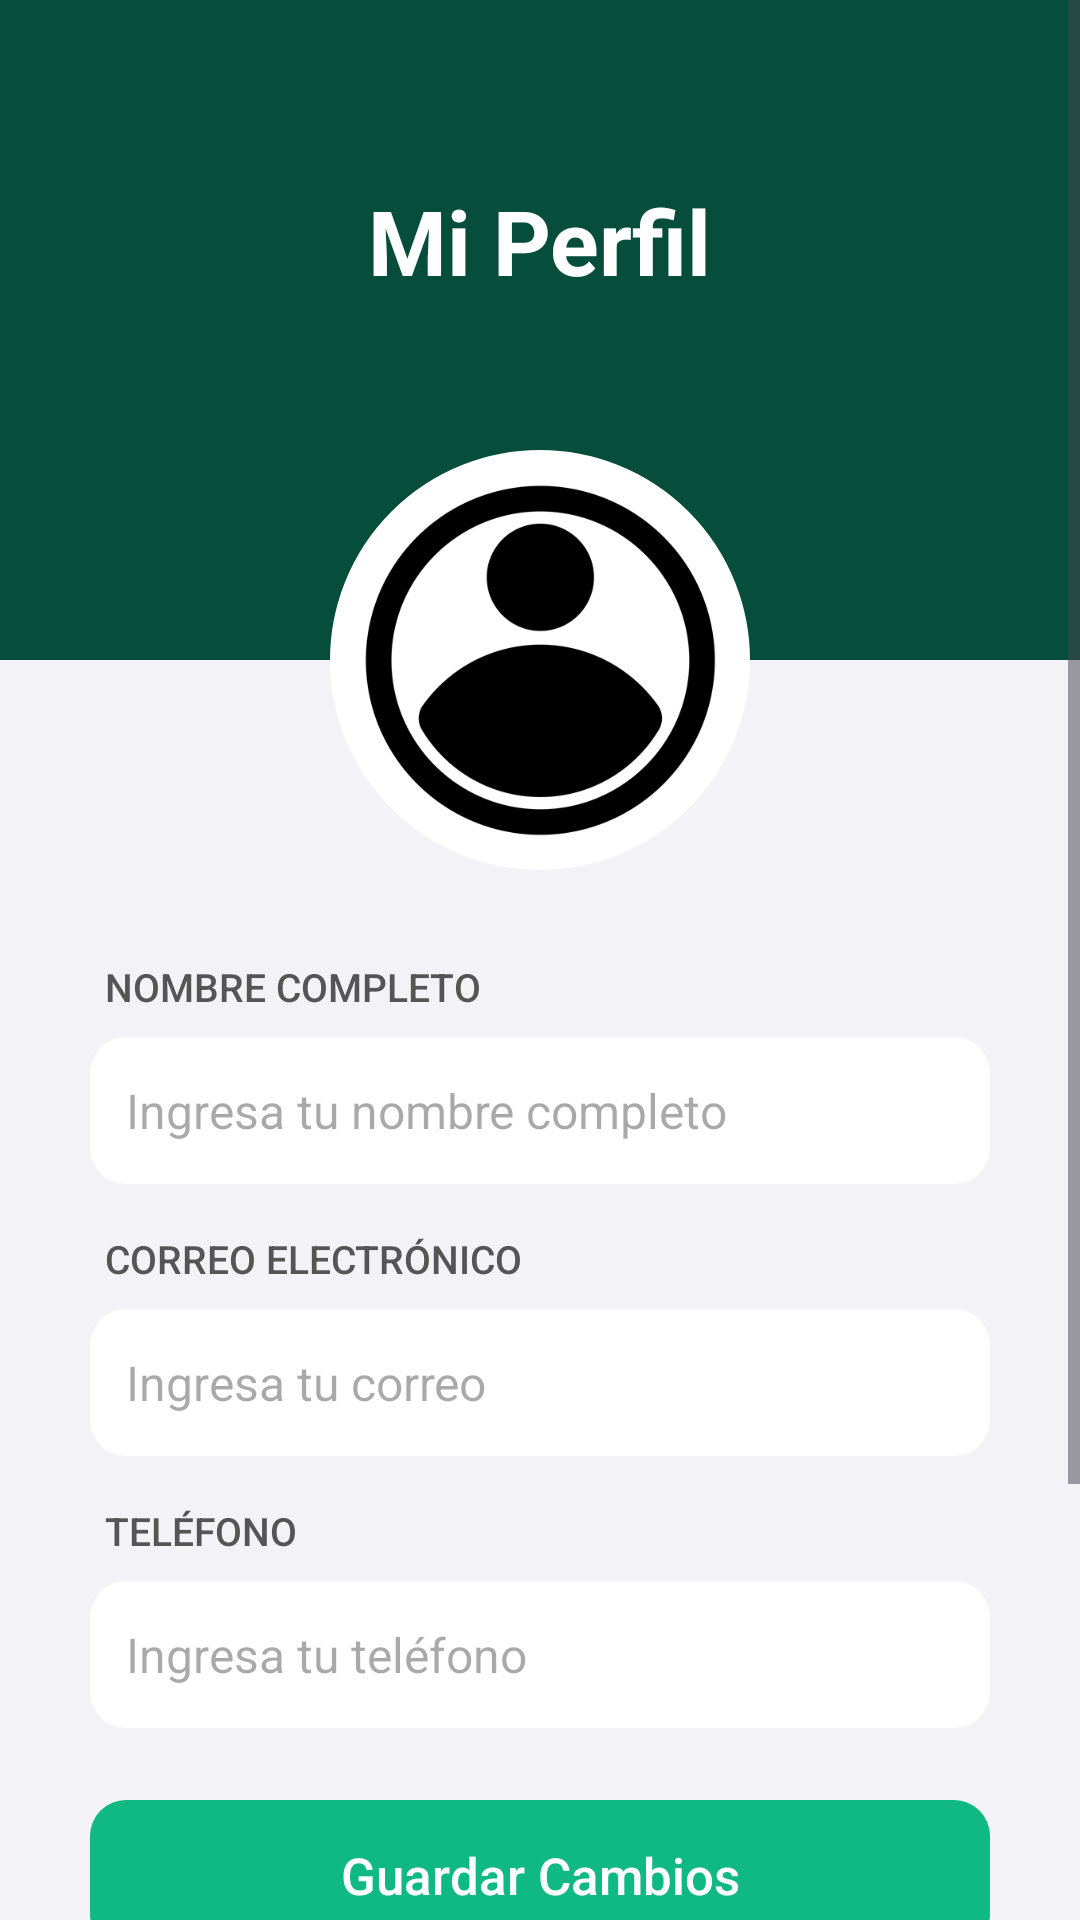

Reconstruct the res/layout file that produces this screen, plus the resources it refers to.
<!-- AndroidManifest.xml: activity theme Theme.Sentinela.Green -->
<!-- res/layout/activity_profile.xml -->
<?xml version="1.0" encoding="utf-8"?>
<ScrollView xmlns:android="http://schemas.android.com/apk/res/android"
    xmlns:app="http://schemas.android.com/apk/res-auto"
    android:layout_width="match_parent"
    android:layout_height="match_parent"
    android:background="@color/system_gray6"
    android:fillViewport="true">

    <FrameLayout
        android:layout_width="match_parent"
        android:layout_height="wrap_content">

        
        <FrameLayout
            android:layout_width="match_parent"
            android:layout_height="220dp"
            android:background="@color/sentinela_dark_green">

            <TextView
                android:layout_width="wrap_content"
                android:layout_height="wrap_content"
                android:layout_gravity="center_horizontal"
                android:layout_marginTop="60dp"
                android:text="Mi Perfil"
                android:textColor="@color/white"
                android:textSize="30sp"
                android:textStyle="bold" />
        </FrameLayout>

        <com.google.android.material.imageview.ShapeableImageView
            android:id="@+id/profileImageView"
            android:layout_width="140dp"
            android:layout_height="140dp"
            android:layout_gravity="center_horizontal"
            android:layout_marginTop="150dp"
            android:background="@color/white"
            android:padding="2dp"
            android:scaleType="centerCrop"
            android:src="@drawable/profile"
            app:shapeAppearanceOverlay="@style/Sentinela.Circle"
            app:strokeColor="@color/white"
            app:strokeWidth="4dp" />

        <LinearLayout
            android:layout_width="match_parent"
            android:layout_height="wrap_content"
            android:layout_marginStart="30dp"
            android:layout_marginTop="320dp"
            android:layout_marginEnd="30dp"
            android:orientation="vertical"
            android:paddingBottom="40dp">

            <TextView
                android:layout_width="wrap_content"
                android:layout_height="wrap_content"
                android:layout_marginStart="5dp"
                android:fontFamily="sans-serif-medium"
                android:text="NOMBRE COMPLETO"
                android:textColor="@color/profile_label"
                android:textSize="13sp" />

            <EditText
                android:id="@+id/nameTextField"
                android:layout_width="match_parent"
                android:layout_height="49dp"
                android:layout_marginTop="8dp"
                android:background="@drawable/bg_field_white"
                android:enabled="true"
                android:hint="Ingresa tu nombre completo"
                android:inputType="textPersonName"
                android:paddingStart="12dp"
                android:paddingEnd="12dp"
                android:textColor="@color/label"
                android:textSize="16sp" />

            <TextView
                android:layout_width="wrap_content"
                android:layout_height="wrap_content"
                android:layout_marginStart="5dp"
                android:layout_marginTop="16dp"
                android:fontFamily="sans-serif-medium"
                android:text="CORREO ELECTRÓNICO"
                android:textColor="@color/profile_label"
                android:textSize="13sp" />

            <EditText
                android:id="@+id/emailTextField"
                android:layout_width="match_parent"
                android:layout_height="49dp"
                android:layout_marginTop="8dp"
                android:background="@drawable/bg_field_white"
                android:enabled="true"
                android:hint="Ingresa tu correo"
                android:inputType="textEmailAddress"
                android:paddingStart="12dp"
                android:paddingEnd="12dp"
                android:textColor="@color/label"
                android:textSize="16sp" />

            <TextView
                android:layout_width="wrap_content"
                android:layout_height="wrap_content"
                android:layout_marginStart="5dp"
                android:layout_marginTop="16dp"
                android:fontFamily="sans-serif-medium"
                android:text="TELÉFONO"
                android:textColor="@color/profile_label"
                android:textSize="13sp" />

            <EditText
                android:id="@+id/phoneTextField"
                android:layout_width="match_parent"
                android:layout_height="49dp"
                android:layout_marginTop="8dp"
                android:background="@drawable/bg_field_white"
                android:enabled="true"
                android:hint="Ingresa tu teléfono"
                android:inputType="phone"
                android:paddingStart="12dp"
                android:paddingEnd="12dp"
                android:textColor="@color/label"
                android:textSize="16sp" />

            <com.google.android.material.button.MaterialButton
                android:id="@+id/btnGuardarPerfil"
                style="@style/Sentinela.FilledButton"
                android:layout_width="match_parent"
                android:layout_height="50dp"
                android:layout_marginTop="24dp"
                android:fontFamily="sans-serif-medium"
                android:text="Guardar Cambios"
                android:textSize="17sp"
                app:cornerRadius="12dp" />

            <com.google.android.material.button.MaterialButton
                android:id="@+id/btnVerHistorial"
                style="@style/Widget.Material3.Button.OutlinedButton"
                android:layout_width="match_parent"
                android:layout_height="50dp"
                android:layout_marginTop="12dp"
                android:fontFamily="sans-serif-medium"
                android:text="Ver Historial de Alertas"
                android:textColor="@color/sentinela_green"
                android:textSize="16sp"
                app:cornerRadius="12dp"
                app:strokeColor="@color/sentinela_green" />

            <Button
                android:id="@+id/btnCerrar"
                style="@style/Sentinela.PlainButton"
                android:layout_width="match_parent"
                android:layout_height="44dp"
                android:layout_marginTop="32dp"
                android:fontFamily="sans-serif-medium"
                android:text="Cerrar Sesión"
                android:textColor="@color/system_red"
                android:textSize="16sp" />
        </LinearLayout>
    </FrameLayout>
</ScrollView>
<!-- resources referenced by this layout -->
<resources>
  <color name="label">#000000</color>
  <color name="profile_label">#555555</color>
  <color name="sentinela_dark_green">#064E3B</color>
  <color name="sentinela_green">#10B981</color>
  <color name="system_gray6">#F2F2F7</color>
  <color name="system_red">#FF3B30</color>
  <color name="white">#FFFFFF</color>
  <!-- drawable bg_field_white (drawable) -->
  <shape xmlns:android="http://schemas.android.com/apk/res/android" android:shape="rectangle">
      <solid android:color="@color/white" />
      <corners android:radius="12dp" />
  </shape>
  <!-- drawable profile: png bitmap (drawable-nodpi, 16198 bytes) -->
  <style name="Sentinela.Circle" parent="">
          <item name="cornerFamily">rounded</item>
          <item name="cornerSize">50%</item>
      </style>
  <style name="Sentinela.FilledButton" parent="Widget.Material3.Button">
          <item name="android:insetTop">0dp</item>
          <item name="android:insetBottom">0dp</item>
          <item name="android:textAllCaps">false</item>
          <item name="android:letterSpacing">0</item>
          <item name="backgroundTint">@color/sentinela_green</item>
          <item name="android:textColor">@color/white</item>
      </style>
  <style name="Sentinela.PlainButton" parent="Widget.Material3.Button.TextButton">
          <item name="android:textAllCaps">false</item>
          <item name="android:letterSpacing">0</item>
          <item name="android:textSize">17sp</item>
      </style>
  <style name="Theme.Sentinela.Green">
          <item name="android:windowBackground">@color/sentinela_dark_green</item>
          <item name="android:statusBarColor">@color/sentinela_dark_green</item>
          <item name="android:windowLightStatusBar">false</item>
          <item name="android:navigationBarColor">@color/sentinela_dark_green</item>
      </style>
</resources>
